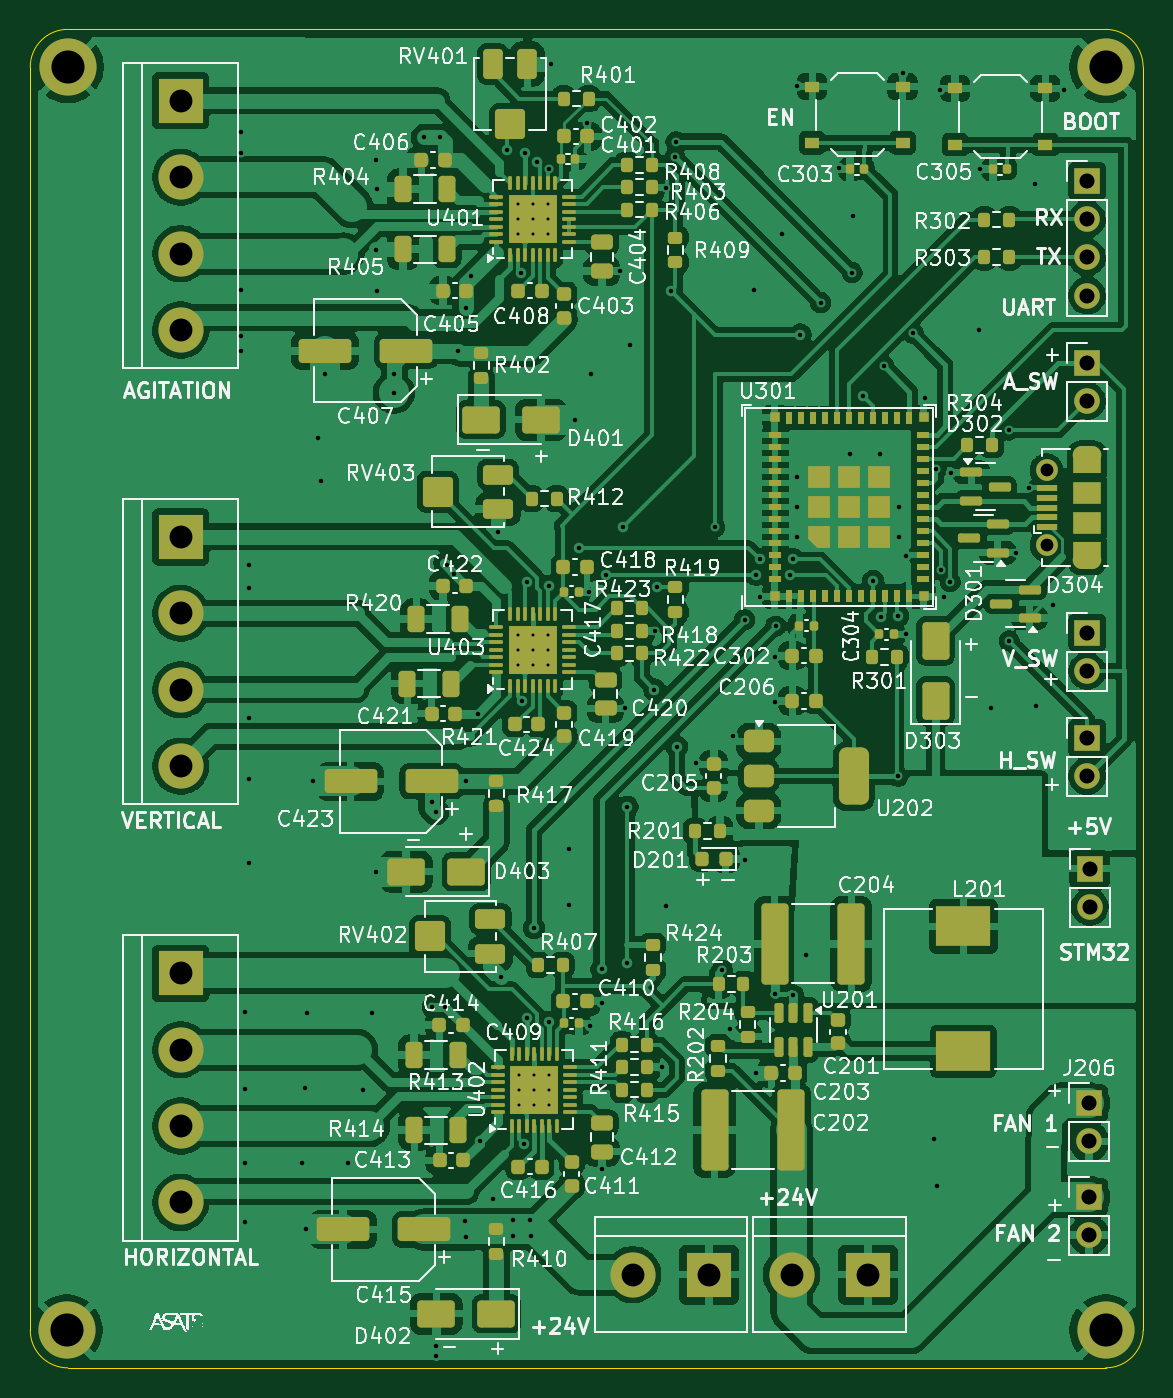
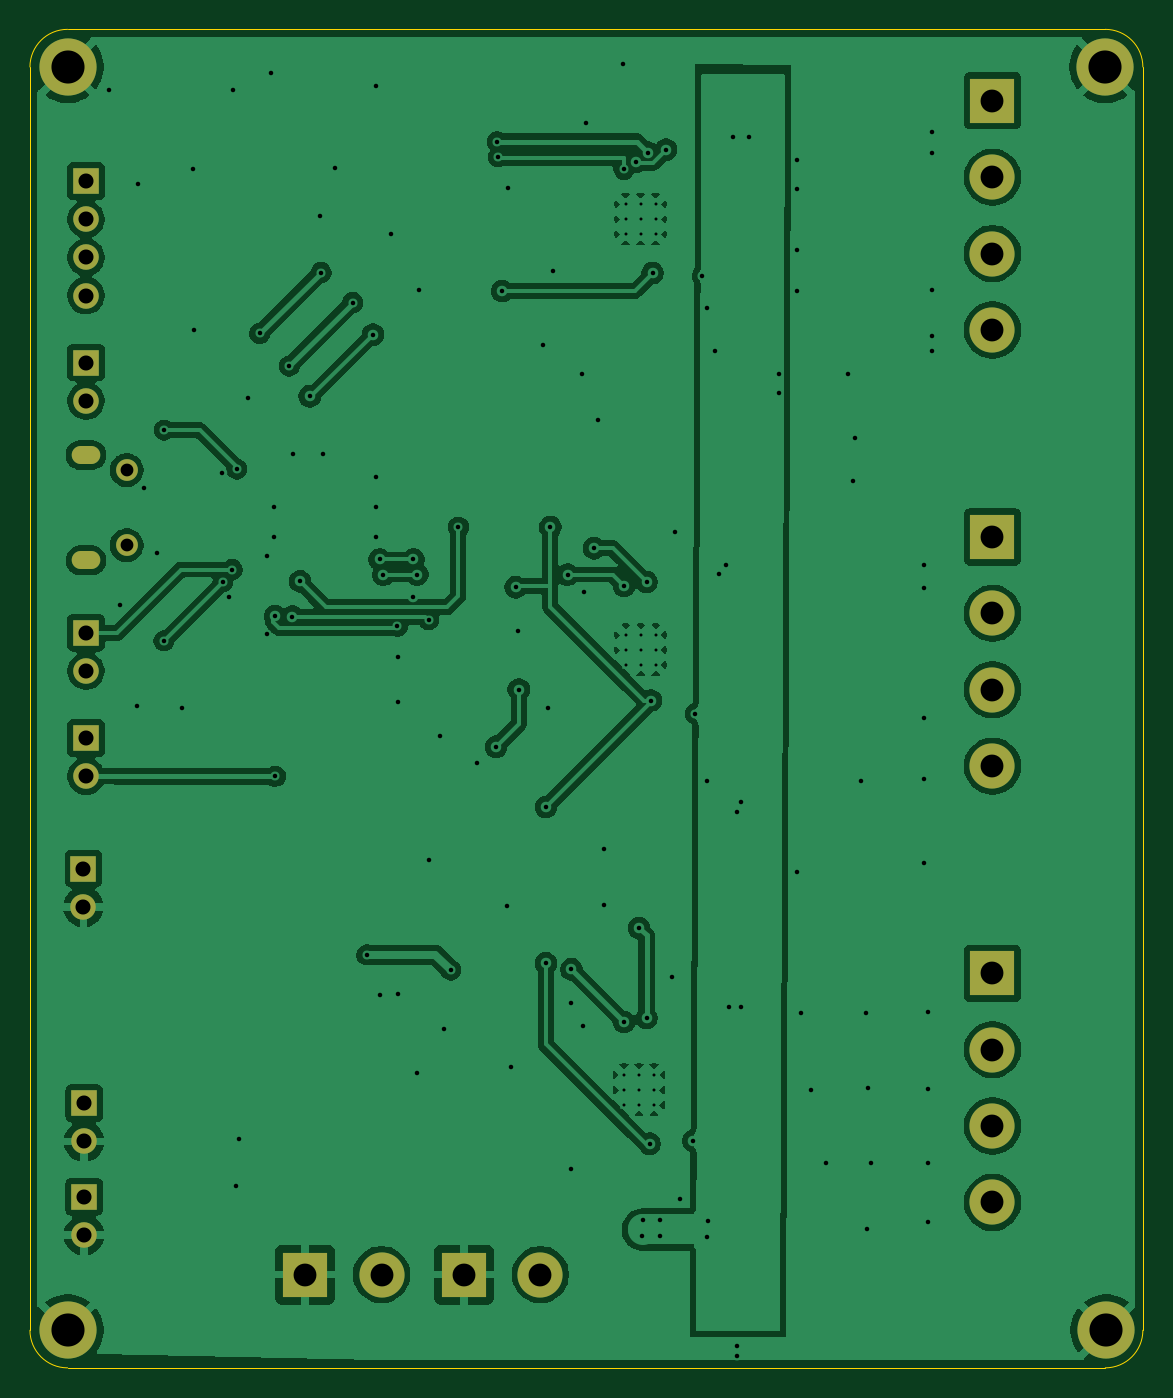
Circuit board: 10 layer files. Board 74.0 x 89.0 mm.
- bottom_copper: Motor_Controller_Board_v1-B_Cu.gbr (181115 bytes)
- bottom_mask: Motor_Controller_Board_v1-B_Mask.gbr (2134 bytes)
- paste: Motor_Controller_Board_v1-B_Paste.gbr (466 bytes)
- bottom_silk: Motor_Controller_Board_v1-B_Silkscreen.gbr (467 bytes)
- outline: Motor_Controller_Board_v1-Edge_Cuts.gbr (1006 bytes)
- top_copper: Motor_Controller_Board_v1-F_Cu.gbr (405395 bytes)
- top_mask: Motor_Controller_Board_v1-F_Mask.gbr (17092 bytes)
- paste: Motor_Controller_Board_v1-F_Paste.gbr (20794 bytes)
- top_silk: Motor_Controller_Board_v1-F_Silkscreen.gbr (280767 bytes)
- drill: Motor_Controller_Board_v1.drl (4168 bytes)

=== bottom_copper: Motor_Controller_Board_v1-B_Cu.gbr (181115 bytes, source omitted) ===
=== bottom_mask: Motor_Controller_Board_v1-B_Mask.gbr ===
%TF.GenerationSoftware,KiCad,Pcbnew,9.0.0*%
%TF.CreationDate,2025-05-08T19:43:25-07:00*%
%TF.ProjectId,Motor_Controller_Board_v1,4d6f746f-725f-4436-9f6e-74726f6c6c65,v1*%
%TF.SameCoordinates,Original*%
%TF.FileFunction,Soldermask,Bot*%
%TF.FilePolarity,Negative*%
%FSLAX46Y46*%
G04 Gerber Fmt 4.6, Leading zero omitted, Abs format (unit mm)*
G04 Created by KiCad (PCBNEW 9.0.0) date 2025-05-08 19:43:25*
%MOMM*%
%LPD*%
G01*
G04 APERTURE LIST*
%ADD10R,3.000000X3.000000*%
%ADD11C,3.000000*%
%ADD12R,1.700000X1.700000*%
%ADD13O,1.700000X1.700000*%
%ADD14C,3.800000*%
%ADD15O,1.900000X1.200000*%
%ADD16C,1.450000*%
G04 APERTURE END LIST*
D10*
%TO.C,J401*%
X124000000Y-72750000D03*
D11*
X124000000Y-77830000D03*
X124000000Y-82910000D03*
X124000000Y-87990000D03*
%TD*%
D12*
%TO.C,J301*%
X184275000Y-78080000D03*
D13*
X184275000Y-80620000D03*
X184275000Y-83160000D03*
X184275000Y-85700000D03*
%TD*%
D14*
%TO.C,H201*%
X116500000Y-70500000D03*
%TD*%
%TO.C,H204*%
X116420000Y-154500000D03*
%TD*%
%TO.C,H203*%
X185500000Y-154500000D03*
%TD*%
D10*
%TO.C,J403*%
X124000000Y-101750000D03*
D11*
X124000000Y-106830000D03*
X124000000Y-111910000D03*
X124000000Y-116990000D03*
%TD*%
D12*
%TO.C,J304*%
X184275000Y-108120000D03*
D13*
X184275000Y-110660000D03*
%TD*%
D12*
%TO.C,J206*%
X184400000Y-139400000D03*
D13*
X184400000Y-141940000D03*
%TD*%
D12*
%TO.C,J305*%
X184275000Y-115120000D03*
D13*
X184275000Y-117660000D03*
%TD*%
D12*
%TO.C,J303*%
X184275000Y-90160000D03*
D13*
X184275000Y-92700000D03*
%TD*%
D12*
%TO.C,J207*%
X184400000Y-145625000D03*
D13*
X184400000Y-148165000D03*
%TD*%
D10*
%TO.C,J203*%
X159140000Y-150800000D03*
D11*
X154060000Y-150800000D03*
%TD*%
D15*
%TO.C,J302*%
X184275000Y-103300000D03*
D16*
X181575000Y-102300000D03*
X181575000Y-97300000D03*
D15*
X184275000Y-96300000D03*
%TD*%
D10*
%TO.C,J402*%
X124000000Y-130760000D03*
D11*
X124000000Y-135840000D03*
X124000000Y-140920000D03*
X124000000Y-146000000D03*
%TD*%
D14*
%TO.C,H202*%
X185500000Y-70500000D03*
%TD*%
D10*
%TO.C,J201*%
X169700000Y-150800000D03*
D11*
X164620000Y-150800000D03*
%TD*%
D12*
%TO.C,J202*%
X184450000Y-123800000D03*
D13*
X184450000Y-126340000D03*
%TD*%
M02*

=== paste: Motor_Controller_Board_v1-B_Paste.gbr ===
%TF.GenerationSoftware,KiCad,Pcbnew,9.0.0*%
%TF.CreationDate,2025-05-08T19:43:25-07:00*%
%TF.ProjectId,Motor_Controller_Board_v1,4d6f746f-725f-4436-9f6e-74726f6c6c65,v1*%
%TF.SameCoordinates,Original*%
%TF.FileFunction,Paste,Bot*%
%TF.FilePolarity,Positive*%
%FSLAX46Y46*%
G04 Gerber Fmt 4.6, Leading zero omitted, Abs format (unit mm)*
G04 Created by KiCad (PCBNEW 9.0.0) date 2025-05-08 19:43:25*
%MOMM*%
%LPD*%
G01*
G04 APERTURE LIST*
G04 APERTURE END LIST*
M02*

=== bottom_silk: Motor_Controller_Board_v1-B_Silkscreen.gbr ===
%TF.GenerationSoftware,KiCad,Pcbnew,9.0.0*%
%TF.CreationDate,2025-05-08T19:43:25-07:00*%
%TF.ProjectId,Motor_Controller_Board_v1,4d6f746f-725f-4436-9f6e-74726f6c6c65,v1*%
%TF.SameCoordinates,Original*%
%TF.FileFunction,Legend,Bot*%
%TF.FilePolarity,Positive*%
%FSLAX46Y46*%
G04 Gerber Fmt 4.6, Leading zero omitted, Abs format (unit mm)*
G04 Created by KiCad (PCBNEW 9.0.0) date 2025-05-08 19:43:25*
%MOMM*%
%LPD*%
G01*
G04 APERTURE LIST*
G04 APERTURE END LIST*
M02*

=== outline: Motor_Controller_Board_v1-Edge_Cuts.gbr ===
%TF.GenerationSoftware,KiCad,Pcbnew,9.0.0*%
%TF.CreationDate,2025-05-08T19:43:25-07:00*%
%TF.ProjectId,Motor_Controller_Board_v1,4d6f746f-725f-4436-9f6e-74726f6c6c65,v1*%
%TF.SameCoordinates,Original*%
%TF.FileFunction,Profile,NP*%
%FSLAX46Y46*%
G04 Gerber Fmt 4.6, Leading zero omitted, Abs format (unit mm)*
G04 Created by KiCad (PCBNEW 9.0.0) date 2025-05-08 19:43:25*
%MOMM*%
%LPD*%
G01*
G04 APERTURE LIST*
%TA.AperFunction,Profile*%
%ADD10C,0.050000*%
%TD*%
G04 APERTURE END LIST*
D10*
X116500000Y-157000000D02*
G75*
G02*
X114000000Y-154500000I0J2500000D01*
G01*
X114000000Y-70500000D02*
G75*
G02*
X116500000Y-68000000I2500000J0D01*
G01*
X188000000Y-154500000D02*
X188000000Y-70500000D01*
X116500000Y-157000000D02*
X185500000Y-157000000D01*
X185500000Y-68000000D02*
X116500000Y-68000000D01*
X114000000Y-70500000D02*
X114000000Y-154500000D01*
X185500000Y-68000000D02*
G75*
G02*
X188000000Y-70500000I0J-2500000D01*
G01*
X188000000Y-154500000D02*
G75*
G02*
X185500000Y-157000000I-2500000J0D01*
G01*
M02*

=== top_copper: Motor_Controller_Board_v1-F_Cu.gbr (405395 bytes, source omitted) ===
=== top_mask: Motor_Controller_Board_v1-F_Mask.gbr (17092 bytes, source omitted) ===
=== paste: Motor_Controller_Board_v1-F_Paste.gbr (20794 bytes, source omitted) ===
=== top_silk: Motor_Controller_Board_v1-F_Silkscreen.gbr (280767 bytes, source omitted) ===
=== drill: Motor_Controller_Board_v1.drl ===
M48
; DRILL file {KiCad 9.0.0} date 2025-05-08T19:43:20-0700
; FORMAT={-:-/ absolute / metric / decimal}
; #@! TF.CreationDate,2025-05-08T19:43:20-07:00
; #@! TF.GenerationSoftware,Kicad,Pcbnew,9.0.0
; #@! TF.FileFunction,MixedPlating,1,2
FMAT,2
METRIC
; #@! TA.AperFunction,Plated,PTH,ComponentDrill
T1C0.200
; #@! TA.AperFunction,Plated,PTH,ViaDrill
T2C0.300
; #@! TA.AperFunction,Plated,PTH,ComponentDrill
T3C0.600
; #@! TA.AperFunction,Plated,PTH,ComponentDrill
T4C0.850
; #@! TA.AperFunction,Plated,PTH,ComponentDrill
T5C1.000
; #@! TA.AperFunction,Plated,PTH,ComponentDrill
T6C1.520
; #@! TA.AperFunction,Plated,PTH,ComponentDrill
T7C2.200
%
G90
G05
T1
X146.4Y-79.62
X146.4Y-80.62
X146.4Y-81.62
X146.4Y-108.25
X146.4Y-109.25
X146.4Y-110.25
X146.5Y-137.5
X146.5Y-138.5
X146.5Y-139.5
X147.4Y-79.62
X147.4Y-80.62
X147.4Y-81.62
X147.4Y-108.25
X147.4Y-109.25
X147.4Y-110.25
X147.5Y-137.5
X147.5Y-138.5
X147.5Y-139.5
X148.4Y-79.62
X148.4Y-80.62
X148.4Y-81.62
X148.4Y-108.25
X148.4Y-109.25
X148.4Y-110.25
X148.5Y-137.5
X148.5Y-138.5
X148.5Y-139.5
T2
X128.0Y-74.8
X128.016Y-76.2
X128.016Y-85.344
X128.016Y-88.392
X128.016Y-89.408
X128.27Y-133.35
X128.27Y-138.43
X128.27Y-143.4
X128.27Y-147.32
X128.524Y-103.632
X128.524Y-105.156
X128.524Y-113.792
X128.524Y-117.856
X128.524Y-123.444
X132.1Y-143.4
X132.3Y-138.4
X132.35Y-147.8
X132.4Y-133.4
X132.775Y-118.0
X133.15Y-95.2
X133.3Y-98.05
X133.625Y-90.925
X135.1Y-143.4
X136.1Y-138.5
X136.7Y-133.4
X136.975Y-76.675
X136.975Y-82.65
X137.0Y-124.0
X137.025Y-78.6
X137.025Y-85.4
X138.17Y-92.16
X138.2Y-90.932
X140.208Y-75.184
X140.7Y-119.38
X140.716Y-133.0
X140.97Y-120.015
X140.97Y-156.199
X141.0Y-155.545
X141.224Y-75.184
X141.55Y-133.0
X141.732Y-103.632
X142.19Y-104.19
X142.45Y-89.37
X142.925Y-147.25
X142.95Y-86.5
X142.95Y-148.275
X143.0Y-118.0
X143.3Y-84.4
X143.75Y-113.5
X143.887Y-141.887
X144.8Y-145.8
X145.1Y-101.4
X145.3Y-131.0
X145.7Y-76.0
X146.1Y-147.2
X146.1Y-148.2
X146.6Y-84.2
X146.693Y-112.633
X146.8Y-142.1
X146.9Y-76.2
X147.0Y-104.75
X147.0Y-133.75
X147.225Y-147.2
X147.3Y-148.2
X147.5Y-127.75
X147.7Y-76.8
X148.5Y-77.31
X148.5Y-105.0
X148.5Y-134.0
X148.6Y-70.3
X149.8Y-122.5
X149.8Y-126.2
X150.2Y-93.95
X150.5Y-102.5
X151.04Y-74.21
X151.17Y-105.4
X151.25Y-134.25
X151.3Y-90.9
X152.0Y-130.5
X152.0Y-132.75
X152.0Y-143.75
X152.25Y-104.25
X153.19Y-84.07
X153.4Y-101.1
X153.53Y-113.15
X153.7Y-119.7
X153.7Y-130.1
X153.9Y-89.0
X155.5Y-111.9
X155.53Y-108.0
X155.7Y-105.1
X156.0Y-137.0
X156.24Y-78.52
X156.3Y-126.3
X156.6Y-85.4
X156.86Y-76.48
X156.93Y-75.47
X157.0Y-115.7
X158.25Y-116.75
X159.512Y-101.092
X160.02Y-130.556
X160.5Y-134.5
X160.75Y-115.0
X161.5Y-107.25
X161.5Y-123.25
X162.1Y-85.3
X162.25Y-104.25
X162.26Y-137.39
X162.5Y-103.25
X162.5Y-105.75
X163.5Y-109.75
X163.5Y-112.75
X163.5Y-132.15
X163.565Y-107.685
X164.0Y-81.6
X164.5Y-104.25
X164.75Y-103.25
X164.75Y-132.22
X165.0Y-71.75
X165.0Y-97.75
X165.0Y-99.75
X165.0Y-101.75
X165.2Y-88.3
X165.608Y-129.54
X166.55Y-86.17
X167.75Y-77.25
X168.5Y-96.25
X168.64Y-84.17
X168.7Y-80.4
X169.4Y-92.4
X170.05Y-104.7
X170.5Y-96.25
X170.55Y-107.05
X170.76Y-90.39
X171.68Y-117.67
X171.7Y-107.0
X171.75Y-99.75
X171.75Y-101.75
X172.0Y-70.925
X172.212Y-108.204
X172.25Y-103.0
X172.72Y-88.22
X173.5Y-92.5
X174.1Y-141.8
X174.25Y-97.24
X174.3Y-144.9
X174.5Y-72.0
X174.545Y-103.92
X174.75Y-105.75
X175.17Y-104.73
X175.25Y-97.5
X177.1Y-88.0
X177.175Y-77.3
X177.9Y-113.1
X179.07Y-94.65
X179.09Y-108.66
X179.57Y-102.8
X180.42Y-98.5
X180.8Y-78.3
X180.9Y-113.0
X182.01Y-106.3
X182.75Y-72.0
T4
X181.575Y-97.3
X181.575Y-102.3
T5
X184.275Y-78.08
X184.275Y-80.62
X184.275Y-83.16
X184.275Y-85.7
X184.275Y-90.16
X184.275Y-92.7
X184.275Y-108.12
X184.275Y-110.66
X184.275Y-115.12
X184.275Y-117.66
X184.4Y-139.4
X184.4Y-141.94
X184.4Y-145.625
X184.4Y-148.165
X184.45Y-123.8
X184.45Y-126.34
T6
X124.0Y-72.75
X124.0Y-77.83
X124.0Y-82.91
X124.0Y-87.99
X124.0Y-101.75
X124.0Y-106.83
X124.0Y-111.91
X124.0Y-116.99
X124.0Y-130.76
X124.0Y-135.84
X124.0Y-140.92
X124.0Y-146.0
X154.06Y-150.8
X159.14Y-150.8
X164.62Y-150.8
X169.7Y-150.8
T7
X116.42Y-154.5
X116.5Y-70.5
X185.5Y-70.5
X185.5Y-154.5
T3
G00X183.925Y-96.3
M15
G01X184.625Y-96.3
M16
G05
G00X184.625Y-103.3
M15
G01X183.925Y-103.3
M16
G05
M30

